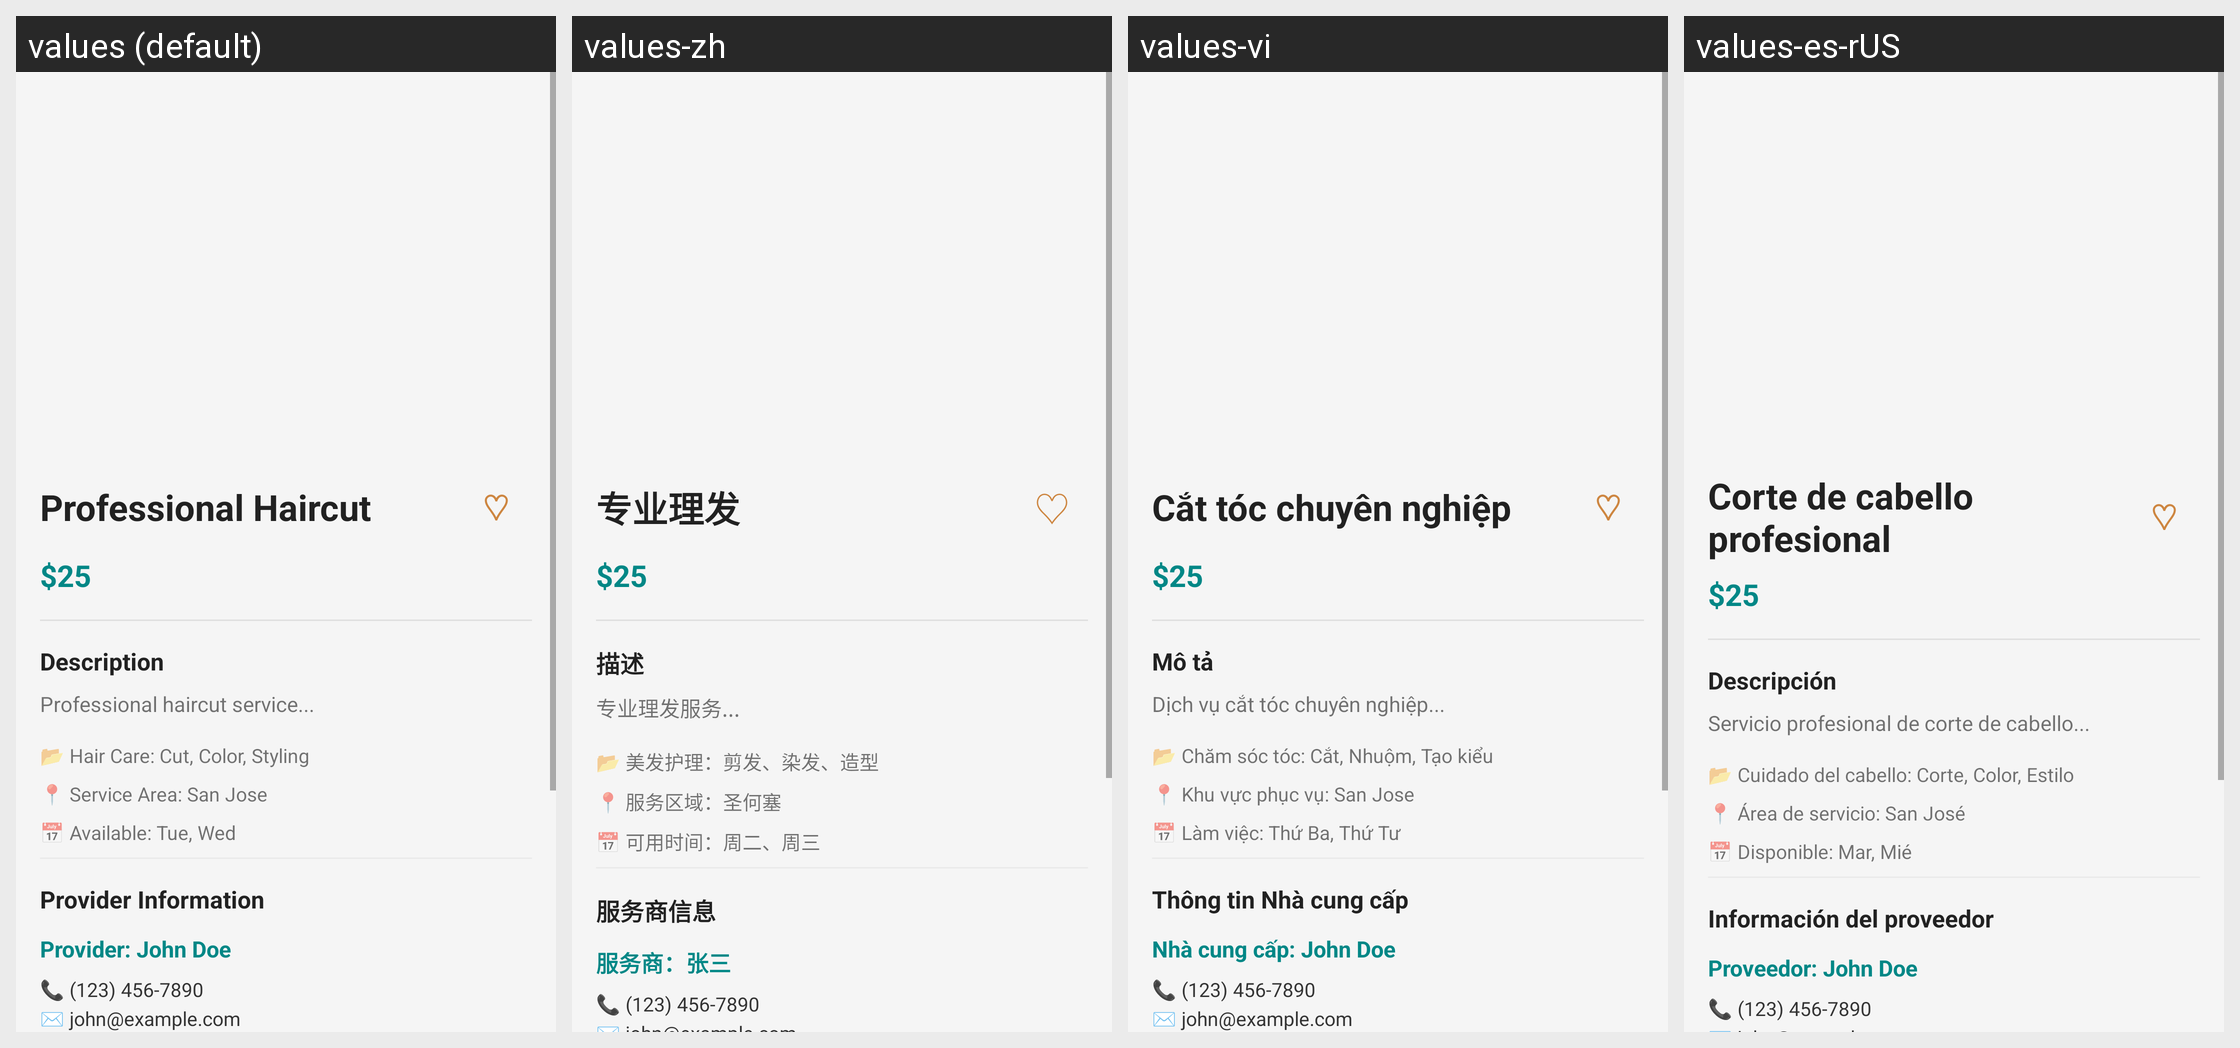

Here is an Android app screen in its default locale and in the app's own translations. Write out the translated-string differences for the strings that appear on this screen.
Android screen res/layout/activity_service_detail.xml rendered under 4 locales, left to right: values (default), values-zh, values-vi, values-es-rUS. Device: Nexus 5 (rendered at 1080×1920; each locale shown at half size, 540×960, under a caption strip naming it); theme Theme.AppCompat.Light.DarkActionBar.
Strings drawn on this screen, with the default value and each locale's value (text and hints the layout hard-codes, and strings that could not be matched under every locale, appear in the picture but are not listed):

professional_haircut
  values: Professional Haircut
  values-zh: 专业理发
  values-vi: Cắt tóc chuyên nghiệp
  values-es-rUS: Corte de cabello profesional

_25
  values: $25
  values-zh: $25
  values-vi: $25
  values-es-rUS: $25

description
  values: Description
  values-zh: 描述
  values-vi: Mô tả
  values-es-rUS: Descripción

professional_haircut_service
  values: Professional haircut service...
  values-zh: 专业理发服务...
  values-vi: Dịch vụ cắt tóc chuyên nghiệp...
  values-es-rUS: Servicio profesional de corte de cabello...

hair_care_cut_color_styling
  values: 📂 Hair Care: Cut, Color, Styling
  values-zh: 📂 美发护理：剪发、染发、造型
  values-vi: 📂 Chăm sóc tóc: Cắt, Nhuộm, Tạo kiểu
  values-es-rUS: 📂 Cuidado del cabello: Corte, Color, Estilo

service_area_san_jose
  values: 📍 Service Area: San Jose
  values-zh: 📍 服务区域：圣何塞
  values-vi: 📍 Khu vực phục vụ: San Jose
  values-es-rUS: 📍 Área de servicio: San José

available_tue_wed
  values: 📅 Available: Tue, Wed
  values-zh: 📅 可用时间：周二、周三
  values-vi: 📅 Làm việc: Thứ Ba, Thứ Tư
  values-es-rUS: 📅 Disponible: Mar, Mié

provider_information
  values: Provider Information
  values-zh: 服务商信息
  values-vi: Thông tin Nhà cung cấp
  values-es-rUS: Información del proveedor

provider_john_doe
  values: Provider: John Doe
  values-zh: 服务商：张三
  values-vi: Nhà cung cấp: John Doe
  values-es-rUS: Proveedor: John Doe

_123_456_7890_n_john_example_com_n_123_main_st_san_jose_ca
  values: 📞 (123) 456-7890
      ✉️ john@example.com
      📍 123 Main St, San Jose, CA
  values-zh: 📞 (123) 456-7890
      ✉️ john@example.com
      📍 加州圣何塞主街123号
  values-vi: 📞 (123) 456-7890
      ✉️ john@example.com
      📍 123 Main St, San Jose, CA
  values-es-rUS: 📞 (123) 456-7890
      ✉️ john@example.com
      📍 123 Main St, San José, CA
